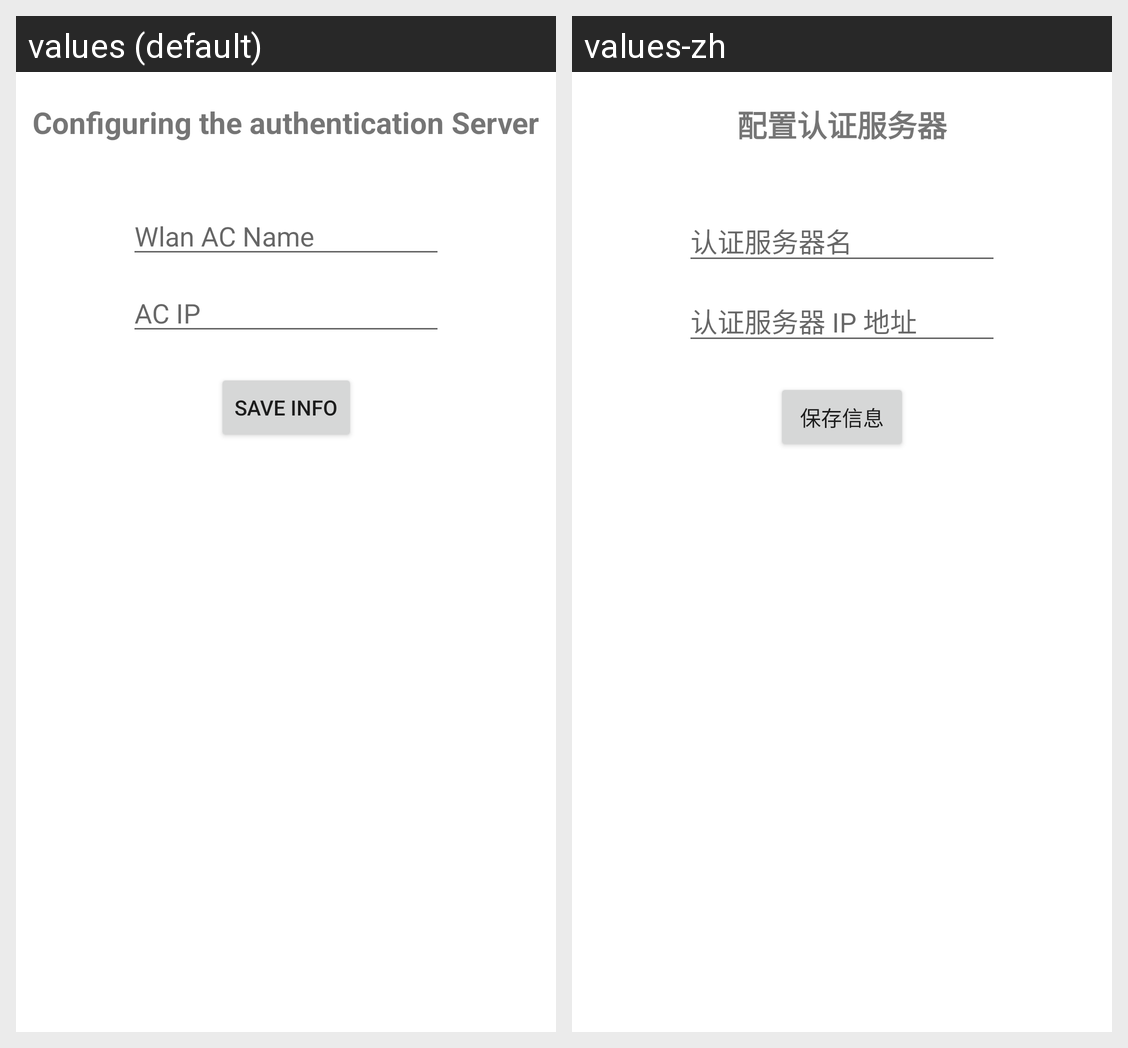

This grid shows one Android layout under two languages. Give, for every string resource on the screen, its name, the default text and each shown locale's text.
Android screen res/layout/activity_server.xml rendered under 2 locales, left to right: values (default), values-zh. Device: Nexus 5 (rendered at 1080×1920; each locale shown at half size, 540×960, under a caption strip naming it); theme Theme.ScutRouter.
Strings drawn on this screen, with the default value and each locale's value (text and hints the layout hard-codes, and strings that could not be matched under every locale, appear in the picture but are not listed):

server_title
  values: Configuring the authentication Server
  values-zh: 配置认证服务器

ac_name
  values: Wlan AC Name
  values-zh: 认证服务器名

ac_ip
  values: AC IP
  values-zh: 认证服务器 IP 地址

save_info
  values: Save Info
  values-zh: 保存信息
